Run: headless pygame with SDL's dummy video driver; simulated clock (each Clock.tick advances the game by its frame time, no real sleeping); random seed 0; keys injected as events and as key.get_pressed() state; no mouse input.
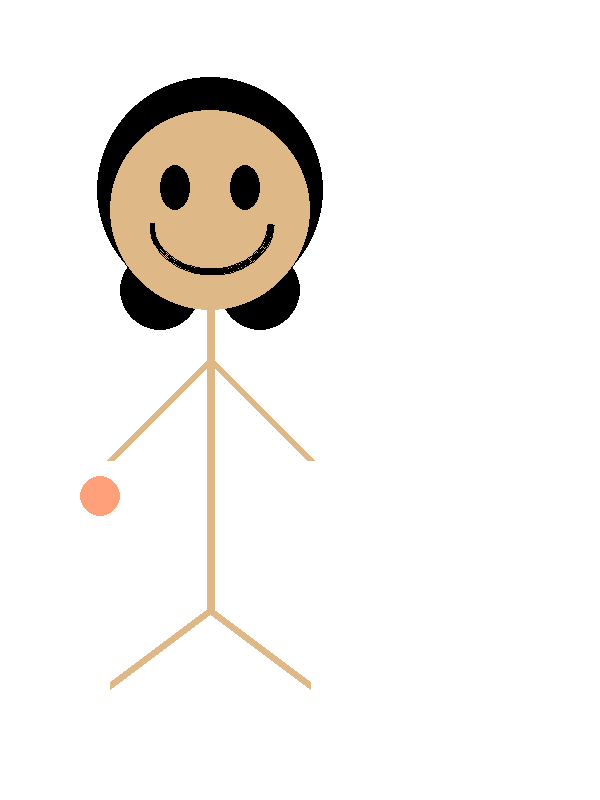
Frame 1 of 4 · flips 1–60 · no input
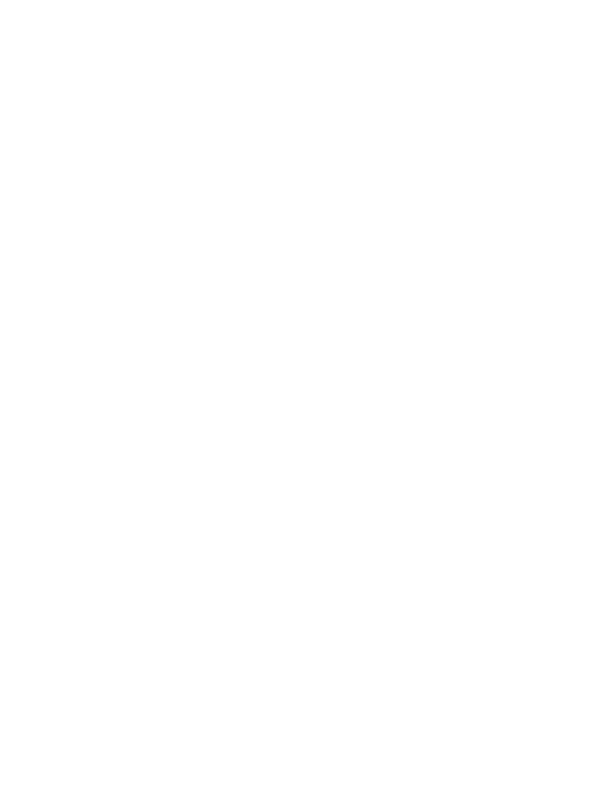
Frame 2 of 4 · flips 61–180 · tapped SPACE, RETURN · held RIGHT (→), D
Frame 3 of 4 · flips 181–300 · held DOWN (↓), S · screen unchanged from frame 2, image omitted
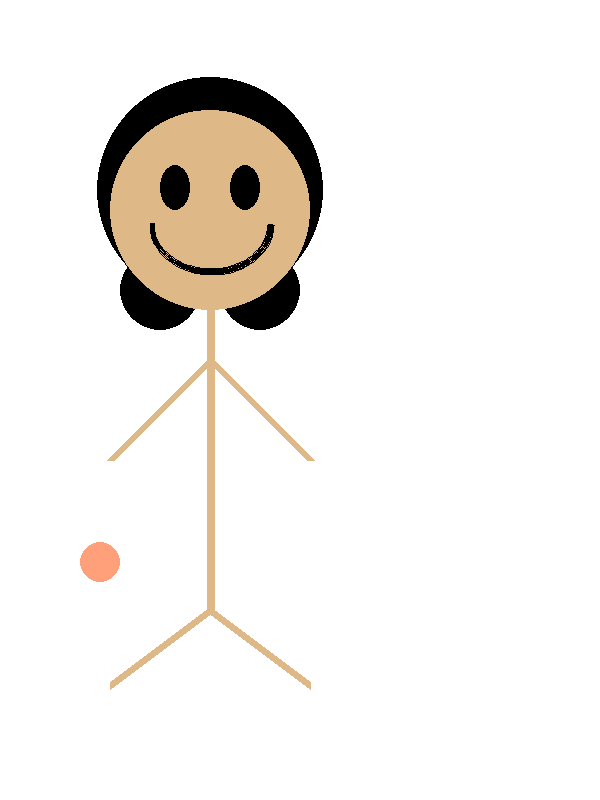
Frame 4 of 4 · flips 301–420 · held LEFT (←), A, UP (↑), W

The pygame program that drew these frames:

"""
title: shapes_1
author: Sahaana
date: 2019-06-14 10:46
"""

import pygame

# Import a library of functions called 'pygame'
import pygame

# Initialize the game engine
pygame.init()

# define colors
BLACK = (0, 0, 0)
TEAL = (110, 163, 161)
BROWN = (222, 184, 135)
WHITE = (255, 255, 255)
ORANGE = (255, 160, 122)

PI = 3.141592653

# Set the height and width of the screen
size = (600, 800)
screen = pygame.display.set_mode(size)

pygame.display.set_caption("First Pygame")

# Loop until the user clicks the close button.
done = False
clock = pygame.time.Clock()

# Speed in pixels per frame
x_speed = 0
y_speed = 0

# Current position
x_coord = 10
y_coord = 10

ball_pos = 0
ball_change = 1


def draw_stick_figure(screen, x, y):
    pygame.draw.ellipse(screen, ORANGE, [70 + x, 460 + ball_pos + y, 40, 40])
    # hair main
    pygame.draw.circle(screen, BLACK, [200 + x, 180 + y], 113)
    # hair buns
    pygame.draw.circle(screen, BLACK, [250 + x, 280 + y], 40)
    pygame.draw.circle(screen, BLACK, [150 + x, 280 + y], 40)
    # head
    pygame.draw.circle(screen, BROWN, [200 + x, 200 + y], 100)
    # the mouth
    pygame.draw.arc(screen, BLACK, [140 + x, 165 + y, 125, 100], PI, 0, 5)
    # Drew the eyes
    pygame.draw.ellipse(screen, BLACK, [150 + x, 155 + y, 30, 45])
    pygame.draw.ellipse(screen, BLACK, [220 + x, 155 + y, 30, 45])
    # Body line
    pygame.draw.line(screen, BROWN, [200 + x, 300 + y], [200 + x, 600 + y], 8)
    # arm line right
    pygame.draw.line(screen, BROWN, [200 + x, 350 + y], [300 + x, 450 + y], 8)
    # arm line left
    pygame.draw.line(screen, BROWN, [200 + x, 350 + y], [100 + x, 450 + y], 8)
    # leg line left
    pygame.draw.line(screen, BROWN, [200 + x, 600 + y], [100 + x, 675 + y], 8)
    # leg line right
    pygame.draw.line(screen, BROWN, [200 + x, 600 + y], [300 + x, 675 + y], 8)



# Loop as long as done == False
while not done:
    ball_pos += ball_change

    if ball_pos > 90:
        ball_change -= 3
    if ball_pos < 100:
        ball_change += 3

    # User did something
    keys = pygame.key.get_pressed()
    if keys[pygame.K_LEFT]:
        x_speed = -6
    if keys[pygame.K_RIGHT]:
        x_speed = 6
    if keys[pygame.K_UP]:
        y_speed = -6
    if keys[pygame.K_DOWN]:
        y_speed = 6

    for event in pygame.event.get():  # User did something
        if event.type == pygame.QUIT:  # If user clicked close
            done = True  # Flag that we are done so we exit this loop

    # Move the object according to the speed vector.
    x_coord += x_speed
    y_coord += y_speed

    # Reset x_speed and y_speed for the next frame
    x_speed = 0
    y_speed = 0

    screen.fill(WHITE)

    draw_stick_figure(screen, x_coord, y_coord)

    # Go ahead and update the screen with what we've drawn.
    # This MUST happen after all the other drawing commands.
    pygame.display.flip()

    # This limits the while loop to a max of 60 times per second.
    # Leave this out and we will use all CPU we can.
    clock.tick(60)

# Be IDLE friendly
pygame.quit()
